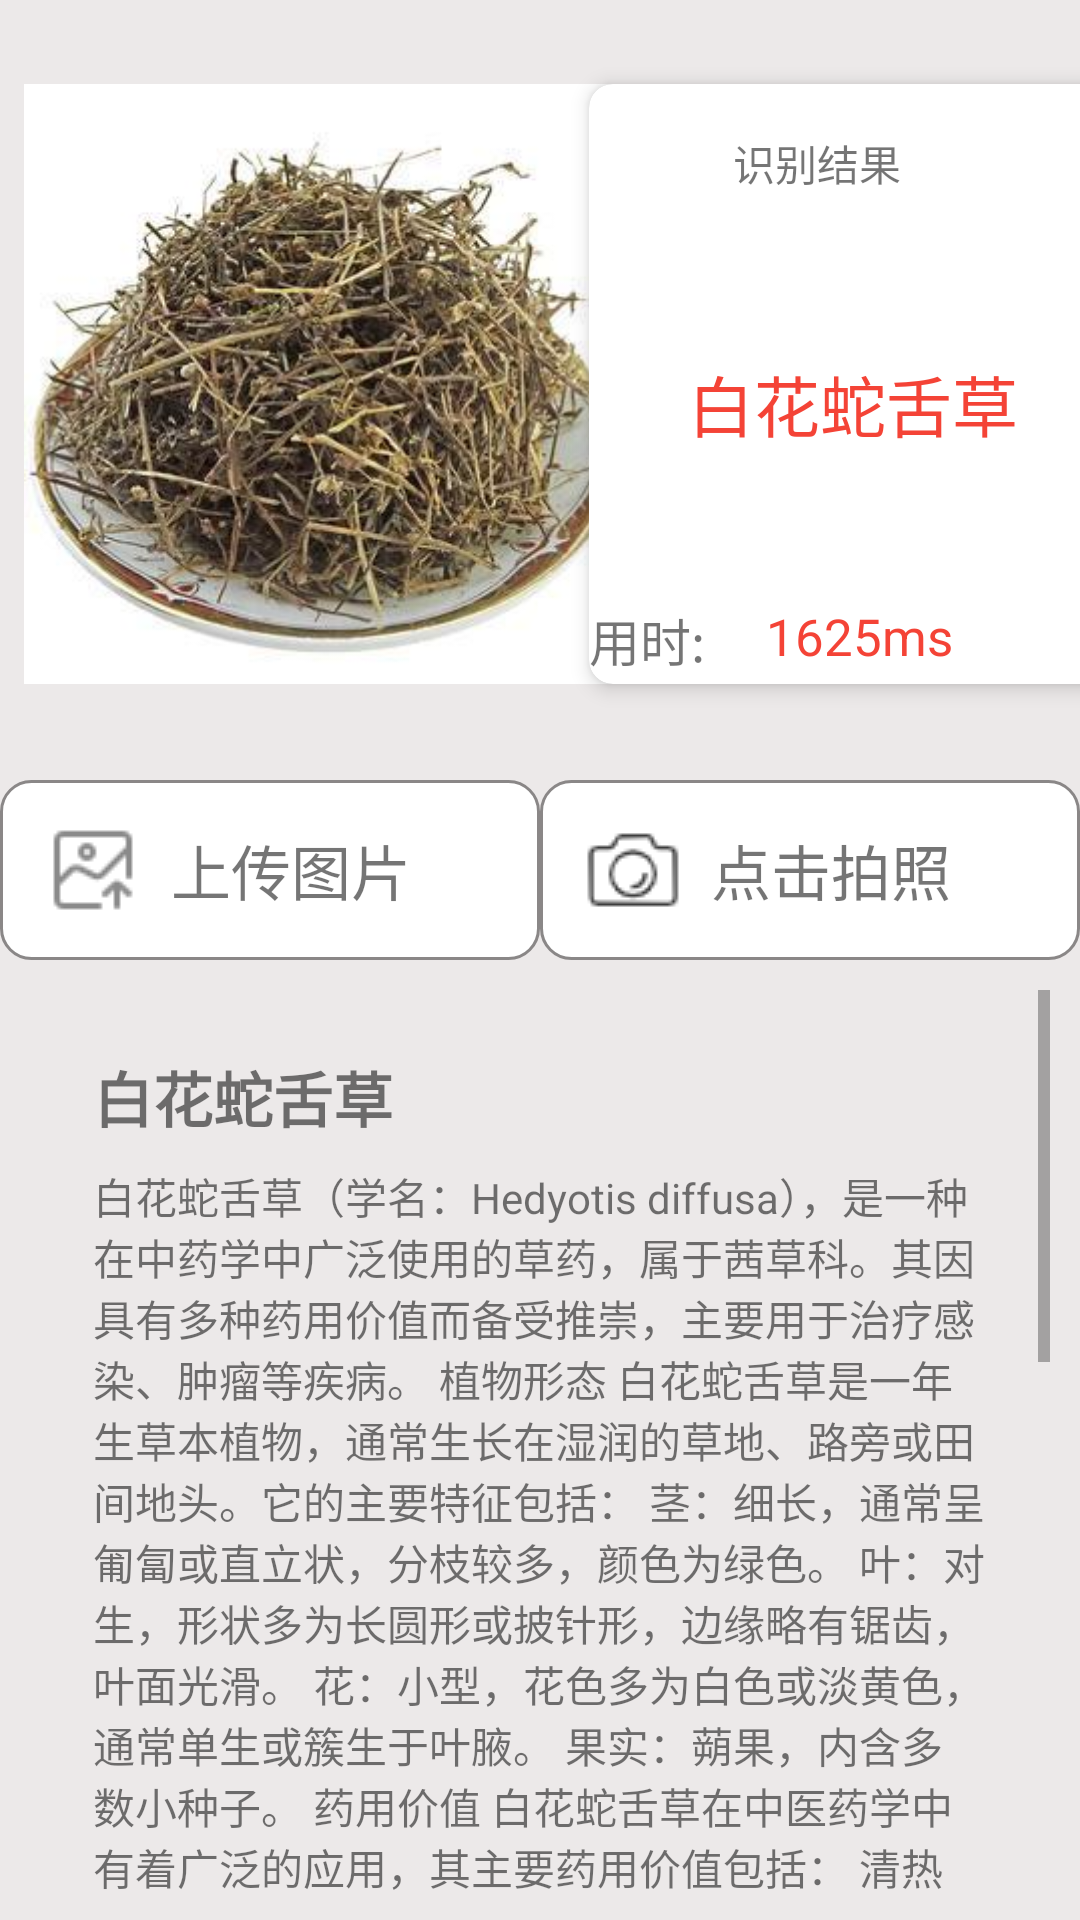

Reconstruct the res/layout file that produces this screen, plus the resources it refers to.
<!-- AndroidManifest.xml: application theme Theme.MyApplication.NoActionBar -->
<!-- res/layout/fragment_main.xml -->
<?xml version="1.0" encoding="utf-8"?>
<androidx.constraintlayout.widget.ConstraintLayout xmlns:android="http://schemas.android.com/apk/res/android"
    xmlns:app="http://schemas.android.com/apk/res-auto"
    xmlns:tools="http://schemas.android.com/tools"
    android:layout_width="match_parent"
    android:background="#ECE9E9"
    android:layout_height="match_parent">

    <ImageView
        android:id="@+id/selected_image"
        android:layout_width="200dp"
        android:layout_height="200dp"
        android:layout_marginStart="8dp"
        android:layout_marginTop="28dp"
        android:src="@drawable/x"
        app:layout_constraintStart_toStartOf="parent"
        app:layout_constraintTop_toTopOf="parent"
        tools:src="@drawable/x" />

    <androidx.cardview.widget.CardView
        android:id="@+id/card_result"
        android:layout_width="180dp"
        android:layout_height="200dp"
        android:layout_marginTop="28dp"
        app:cardCornerRadius="8dp"
        app:cardElevation="4dp"
        app:layout_constraintEnd_toEndOf="parent"
        app:layout_constraintHorizontal_bias="0.422"
        app:layout_constraintStart_toEndOf="@+id/selected_image"
        app:layout_constraintTop_toTopOf="parent">

        <androidx.constraintlayout.widget.ConstraintLayout
            android:layout_width="176dp"
            android:layout_height="match_parent"
            android:orientation="vertical">

            <TextView
                android:id="@+id/textView"
                android:layout_width="wrap_content"
                android:layout_height="wrap_content"
                android:layout_marginStart="48dp"
                android:layout_marginTop="16dp"
                android:text="识别结果"
                app:layout_constraintStart_toStartOf="parent"
                app:layout_constraintTop_toTopOf="parent" />

            <LinearLayout
                android:id="@+id/linear"
                android:layout_width="match_parent"
                android:layout_height="100dp"
                android:layout_marginTop="20dp"
                android:gravity="center"
                android:orientation="vertical"
                app:layout_constraintEnd_toEndOf="parent"
                app:layout_constraintStart_toStartOf="parent"
                app:layout_constraintTop_toBottomOf="@id/textView"
                tools:visibility="visible">

                <TextView
                    android:id="@+id/classification_result"
                    android:layout_width="match_parent"
                    android:layout_height="match_parent"
                    android:gravity="center"
                    android:text="白花蛇舌草"
                    android:textColor="#F44336"
                    android:textSize="22sp" />

                <ImageView
                    android:id="@+id/iv_loading"
                    android:layout_width="wrap_content"
                    android:layout_height="wrap_content"
                    android:gravity="center"
                    android:src="@drawable/loading"
                    android:visibility="gone"
                    tools:visibility="visible" />
            </LinearLayout>

            <TextView
                android:id="@+id/textView2"
                android:layout_width="wrap_content"
                android:layout_height="wrap_content"
                android:layout_marginTop="16dp"
                android:text="用时: "
                android:textSize="17sp"
                app:layout_constraintStart_toStartOf="parent"
                app:layout_constraintTop_toBottomOf="@+id/linear" />

            <TextView
                android:id="@+id/classification_time"
                android:layout_width="wrap_content"
                android:layout_height="wrap_content"
                android:layout_marginStart="16dp"
                android:layout_marginTop="16dp"
                android:text="1625ms"
                android:textColor="#F44336"
                android:textSize="17sp"
                app:layout_constraintStart_toEndOf="@id/textView2"
                app:layout_constraintTop_toBottomOf="@+id/linear" />
        </androidx.constraintlayout.widget.ConstraintLayout>
    </androidx.cardview.widget.CardView>


    <LinearLayout
        app:layout_constraintHorizontal_chainStyle="spread"
        android:id="@+id/frameLayout1"
        android:layout_width="180dp"
        android:layout_height="60dp"
        android:layout_marginTop="32dp"
        app:layout_constraintEnd_toStartOf="@+id/frameLayout2"
        app:layout_constraintStart_toStartOf="parent"
        android:background="@drawable/solid_bk"
        app:layout_constraintTop_toBottomOf="@+id/selected_image">

        <ImageView
            android:layout_width="wrap_content"
            android:layout_height="wrap_content"
            android:layout_gravity="left|center"
            android:layout_marginStart="15dp"
            android:src="@drawable/up_load_img"/>

        <TextView
            android:layout_gravity="center"
            android:layout_marginStart="10dp"
            android:gravity="center"
            android:textSize="20sp"
            android:layout_width="wrap_content"
            android:layout_height="wrap_content"
            android:text="上传图片" />

    </LinearLayout>

    <LinearLayout
        android:id="@+id/frameLayout2"
        android:layout_width="180dp"
        android:layout_height="60dp"
        android:layout_marginTop="32dp"
        app:layout_constraintEnd_toEndOf="parent"
        app:layout_constraintStart_toEndOf="@+id/frameLayout1"
        android:background="@drawable/solid_bk"
        app:layout_constraintTop_toBottomOf="@+id/selected_image">

        <ImageView
            android:layout_width="wrap_content"
            android:layout_height="wrap_content"
            android:layout_gravity="left|center"
            android:layout_marginStart="15dp"
            android:src="@drawable/carma"/>

        <TextView
            android:layout_gravity="center"
            android:layout_marginStart="10dp"
            android:gravity="center"
            android:textSize="20sp"
            android:layout_width="wrap_content"
            android:layout_height="wrap_content"
            android:text="点击拍照" />


    </LinearLayout>

    <ScrollView
        android:id="@+id/scrollView"
        android:layout_width="0dp"
        android:layout_height="0dp"
        android:layout_margin="10dp"
        android:layout_marginTop="20dp"
        app:layout_constraintTop_toBottomOf="@+id/frameLayout1"
        app:layout_constraintStart_toStartOf="parent"
        app:layout_constraintEnd_toEndOf="parent"
        app:layout_constraintBottom_toBottomOf="parent">

        <LinearLayout
            android:id="@+id/herb_details_container"
            android:layout_width="match_parent"
            android:layout_height="wrap_content"
            android:orientation="vertical"
            android:padding="16dp"
            android:layout_margin="5dp"
            android:background="@drawable/detail_content_bk">

            <TextView
                android:id="@+id/herb_details_title"
                android:layout_width="wrap_content"
                android:layout_height="wrap_content"
                android:text="白花蛇舌草"
                android:textSize="20sp"
                android:textStyle="bold"
                android:layout_marginBottom="8dp" />

            <TextView
                android:id="@+id/herb_details_content"
                android:layout_width="wrap_content"
                android:layout_height="wrap_content"
                android:text="@string/description" />

        </LinearLayout>
    </ScrollView>






</androidx.constraintlayout.widget.ConstraintLayout>
<!-- resources referenced by this layout -->
<resources>
  <!-- drawable carma: png bitmap (drawable, 1145 bytes) -->
  <!-- drawable loading: png bitmap (drawable, 853 bytes) -->
  <!-- drawable solid_bk (drawable) -->
  <?xml version="1.0" encoding="utf-8"?>
  <shape xmlns:android="http://schemas.android.com/apk/res/android">
      <solid android:color="#ffffff"/>
      <corners android:radius="10dp"/>
      <stroke
          android:width="1dp"
          android:color="#8A8787"/>
  
  </shape>
  <!-- drawable up_load_img: png bitmap (drawable, 711 bytes) -->
  <!-- drawable x: jpg bitmap (drawable, 24084 bytes) -->
  <string name="description">白花蛇舌草（学名：Hedyotis diffusa），是一种在中药学中广泛使用的草药，属于茜草科。其因具有多种药用价值而备受推崇，主要用于治疗感染、肿瘤等疾病。
  
  植物形态
  白花蛇舌草是一年生草本植物，通常生长在湿润的草地、路旁或田间地头。它的主要特征包括：
  
  茎：细长，通常呈匍匐或直立状，分枝较多，颜色为绿色。
  叶：对生，形状多为长圆形或披针形，边缘略有锯齿，叶面光滑。
  花：小型，花色多为白色或淡黄色，通常单生或簇生于叶腋。
  果实：蒴果，内含多数小种子。
  药用价值
  白花蛇舌草在中医药学中有着广泛的应用，其主要药用价值包括：
  
  清热解毒：
  
  主要用于治疗热毒症，如扁桃体炎、咽炎、肺炎等感染性疾病。
  常用于退热、抗炎及解毒。
  抗肿瘤：
  
  白花蛇舌草被认为具有一定的抗肿瘤作用，常用于辅助治疗某些癌症，如肝癌、胃癌、乳腺癌等。
  利尿通淋：
  
  有助于治疗泌尿系统感染，如尿路感染、膀胱炎等。
  抗菌抗病毒：
  
  具有广谱的抗菌、抗病毒作用，常用于治疗一些由细菌或病毒引起的感染性疾病。
  使用方法
  白花蛇舌草常以干燥全草入药，使用方法多样，可以内服或外用。常见的使用方法有：
  
  煎汤内服：将干燥的白花蛇舌草煮水服用，每次用量根据具体病症和医嘱而定。
  泡茶：将白花蛇舌草用于泡茶，具有清热解毒的作用，适合日常保健。
  外敷：将白花蛇舌草捣碎外敷于患处，用于治疗皮肤炎症、溃疡等。
  注意事项
  孕妇慎用：由于白花蛇舌草具有活血作用，孕妇应慎用或避免使用。
  过敏反应：部分人群可能对白花蛇舌草过敏，使用前应进行过敏测试。
  医师指导：由于白花蛇舌草的药效较强，使用前应咨询专业中医师，避免滥用导致不良反应。</string>
  <style name="Theme.MyApplication.NoActionBar" parent="Theme.MaterialComponents.DayNight.DarkActionBar">
          <item name="windowActionBar">false</item>
          <item name="windowNoTitle">true</item>
          <item name="colorPrimary">@color/purple_500</item>
          <item name="colorPrimaryVariant">@color/purple_700</item>
          <item name="colorOnPrimary">@color/white</item>
          
          <item name="colorSecondary">@color/teal_200</item>
          <item name="colorSecondaryVariant">@color/teal_700</item>
          <item name="colorOnSecondary">@color/black</item>
          
          <item name="android:statusBarColor">?attr/colorPrimaryVariant</item>
      </style>
  <color name="purple_500">#FF6200EE</color>
  <color name="purple_700">#FF3700B3</color>
  <color name="white">#FFFFFFFF</color>
  <color name="teal_200">#FF03DAC5</color>
  <color name="teal_700">#FF018786</color>
  <color name="black">#FF000000</color>
</resources>
